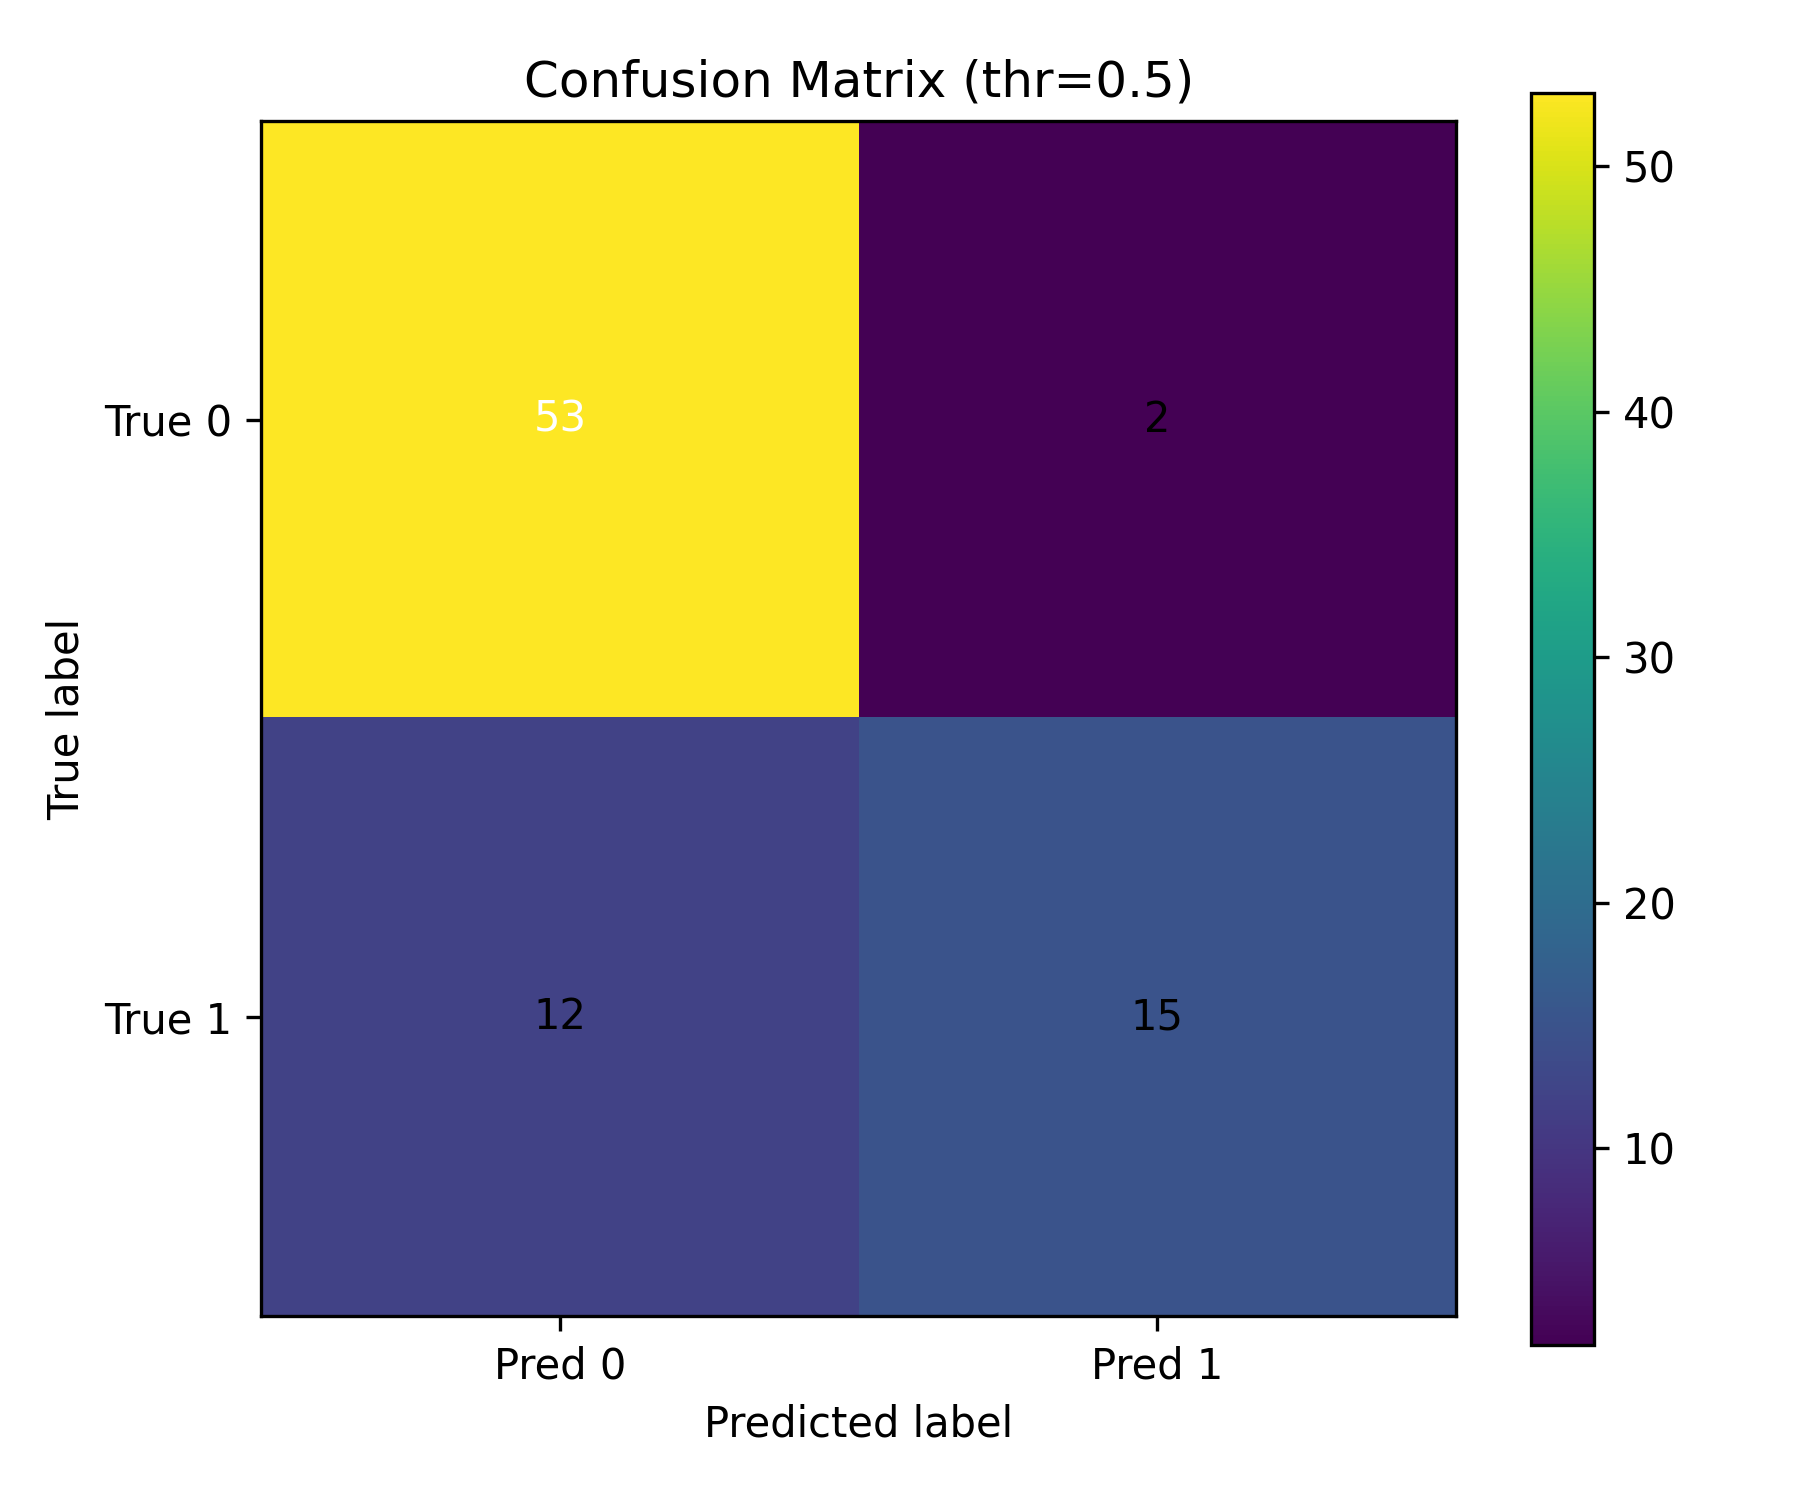

Data behind this chart, as committed beside it:
, Pred_0, Pred_1
True_0, 53, 2
True_1, 12, 15
